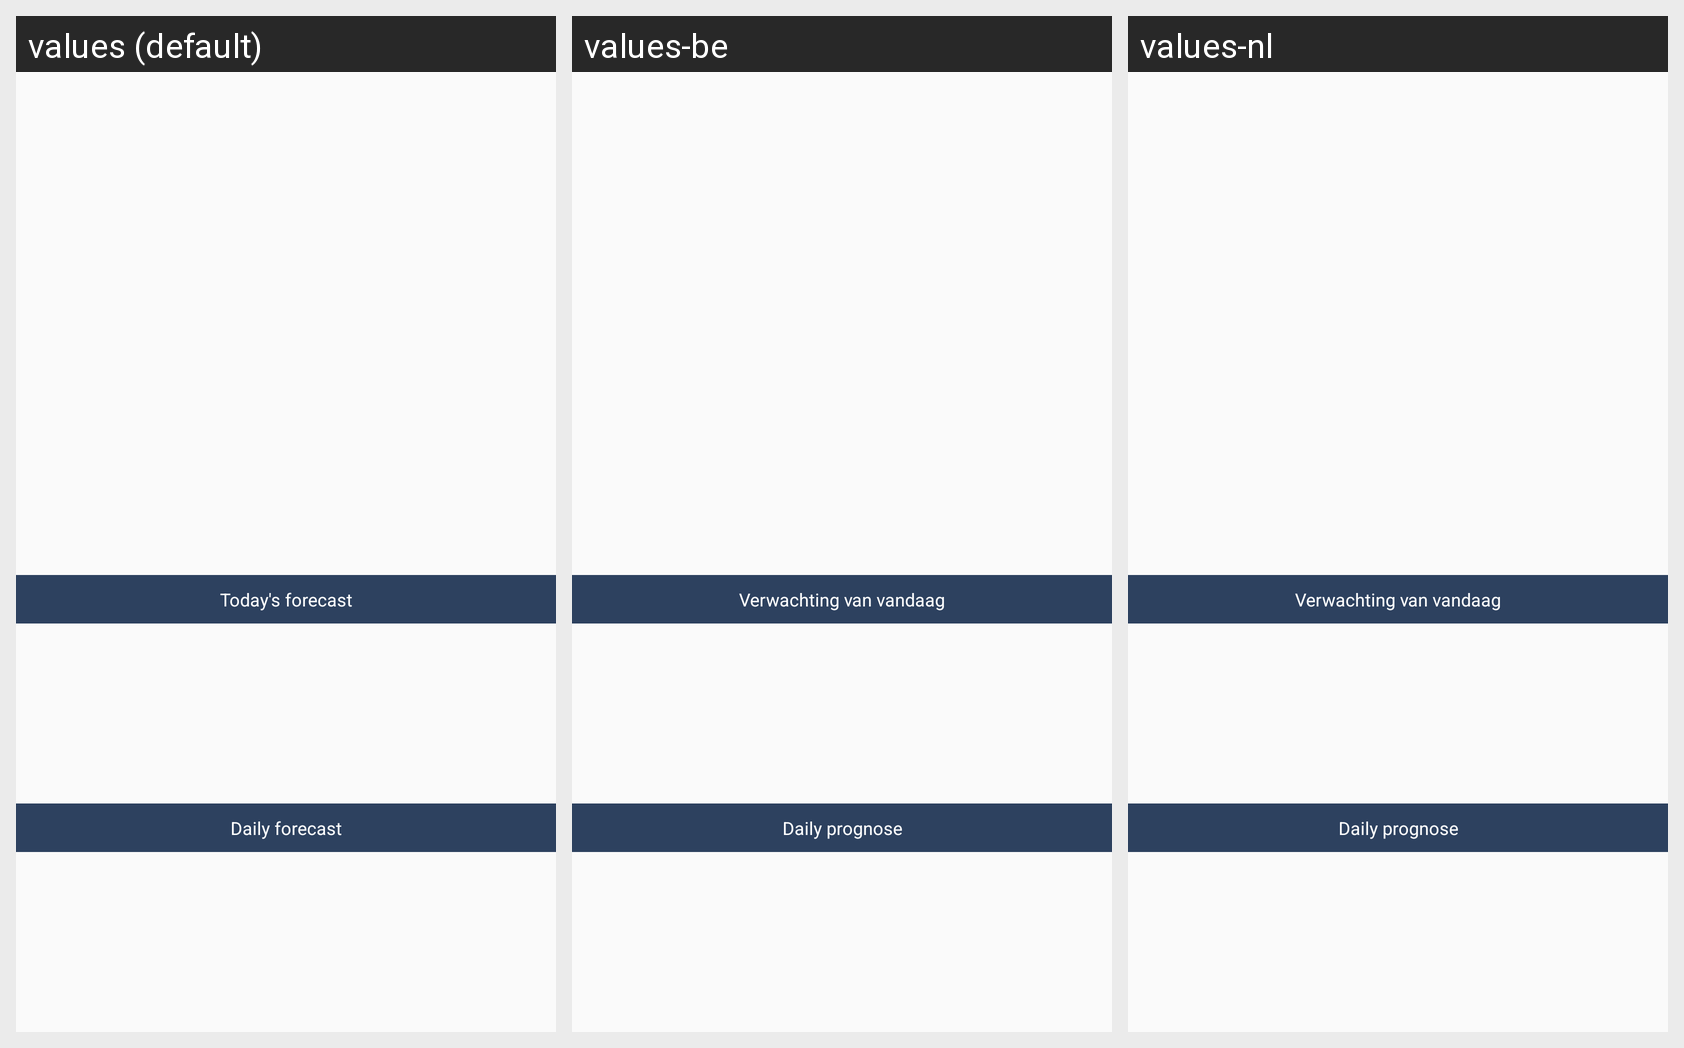

The Android screen above is rendered under several locales of the same app. Produce the string resources it draws, with the default and per-locale values.
Android screen res/layout/weather_fragment.xml rendered under 3 locales, left to right: values (default), values-be, values-nl. Device: Nexus 5 (rendered at 1080×1920; each locale shown at half size, 540×960, under a caption strip naming it); theme AppTheme.
Strings drawn on this screen, with the default value and each locale's value (text and hints the layout hard-codes, and strings that could not be matched under every locale, appear in the picture but are not listed):

daily_forecast
  values: Daily forecast
  values-be: Daily prognose
  values-nl: Daily prognose

today_forecast
  values: Today's forecast
  values-be: Verwachting van vandaag
  values-nl: Verwachting van vandaag
